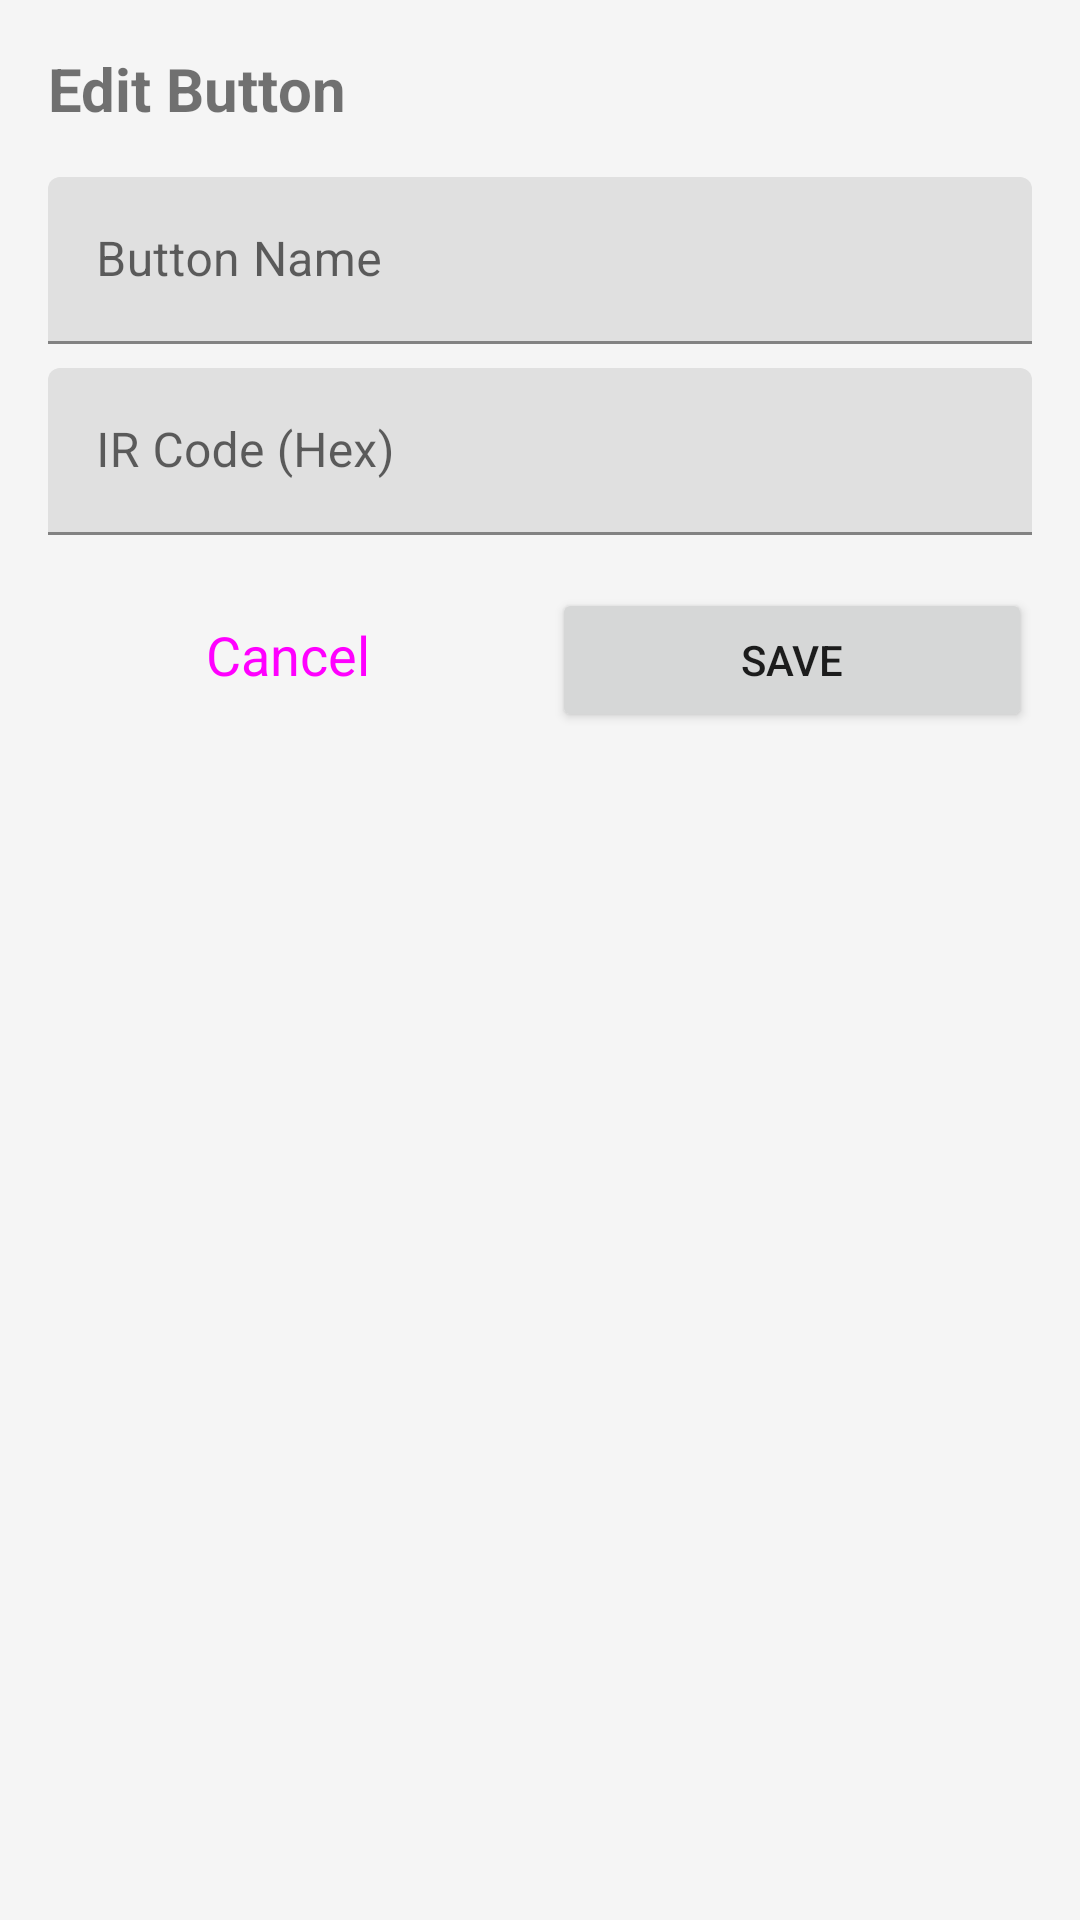

This screen was rendered from an Android layout file. Write that file and the resources it references.
<!-- AndroidManifest.xml: application theme Theme.RemoteCu -->
<!-- res/layout/dialog_edit_button.xml -->
<?xml version="1.0" encoding="utf-8"?>
<LinearLayout xmlns:android="http://schemas.android.com/apk/res/android"
    android:layout_width="match_parent"
    android:layout_height="wrap_content"
    android:orientation="vertical"
    android:padding="16dp">

    <TextView
        android:layout_width="wrap_content"
        android:layout_height="wrap_content"
        android:text="Edit Button"
        android:textSize="20sp"
        android:textStyle="bold"
        android:layout_marginBottom="16dp"/>

    <com.google.android.material.textfield.TextInputLayout
        android:layout_width="match_parent"
        android:layout_height="wrap_content"
        android:hint="Button Name">

        <com.google.android.material.textfield.TextInputEditText
            android:id="@+id/editButtonName"
            android:layout_width="match_parent"
            android:layout_height="wrap_content"
            android:inputType="text"/>
    </com.google.android.material.textfield.TextInputLayout>

    <com.google.android.material.textfield.TextInputLayout
        android:layout_width="match_parent"
        android:layout_height="wrap_content"
        android:layout_marginTop="8dp"
        android:hint="IR Code (Hex)">

        <com.google.android.material.textfield.TextInputEditText
            android:id="@+id/editIrCode"
            android:layout_width="match_parent"
            android:layout_height="wrap_content"
            android:inputType="text"/>
    </com.google.android.material.textfield.TextInputLayout>

    <LinearLayout
        android:layout_width="match_parent"
        android:layout_height="wrap_content"
        android:orientation="horizontal"
        android:layout_marginTop="16dp">

        <Button
            android:id="@+id/btnCancel"
            android:layout_width="0dp"
            android:layout_height="wrap_content"
            android:layout_weight="1"
            android:textSize="18sp"
            android:text="Cancel"
            style="@style/Widget.Material3.Button.OutlinedButton"
            android:layout_marginEnd="8dp"/>

        <Button
            android:id="@+id/btnSave"
            android:layout_width="0dp"
            android:layout_height="wrap_content"
            android:layout_weight="1"
            android:text="Save"/>
    </LinearLayout>
</LinearLayout>
<!-- resources referenced by this layout -->
<resources>
  <style name="Theme.RemoteCu" parent="Theme.MaterialComponents.DayNight.DarkActionBar">
          
          <item name="colorPrimary">@color/remoteCU_primary</item>
          <item name="colorPrimaryVariant">@color/remoteCU_primary_dark</item>
          <item name="colorOnPrimary">@color/remoteCU_text_on_primary</item>
          
          <item name="colorSecondary">@color/remoteCU_accent</item>
          <item name="colorSecondaryVariant">@color/remoteCU_accent_dark</item>
          <item name="colorOnSecondary">@color/white</item>
          
          <item name="android:colorBackground">@color/remoteCU_background</item>
          <item name="colorSurface">@color/remoteCU_surface</item>
          
          <item name="android:statusBarColor">@color/remoteCU_primary_dark</item>
          
          <item name="actionBarStyle">@style/RemoteCu.ActionBar</item>
      </style>
  <color name="remoteCU_primary">#FF1E88E5</color>
  <color name="remoteCU_primary_dark">#FF1565C0</color>
  <color name="remoteCU_text_on_primary">#FFFFFFFF</color>
  <color name="remoteCU_accent">#FFFF5722</color>
  <color name="remoteCU_accent_dark">#FFE64A19</color>
  <color name="white">#FFFFFFFF</color>
  <color name="remoteCU_background">#FFF5F5F5</color>
  <color name="remoteCU_surface">#FFFFFFFF</color>
  <style name="RemoteCu.ActionBar" parent="Widget.MaterialComponents.ActionBar.Solid">
          <item name="background">@color/remoteCU_primary</item>
          <item name="titleTextStyle">@style/RemoteCu.ActionBar.TitleText</item>
      </style>
  <style name="RemoteCu.ActionBar.TitleText" parent="TextAppearance.MaterialComponents.Headline6">
          <item name="android:textColor">@color/white</item>
          <item name="android:textStyle">bold</item>
      </style>
</resources>
